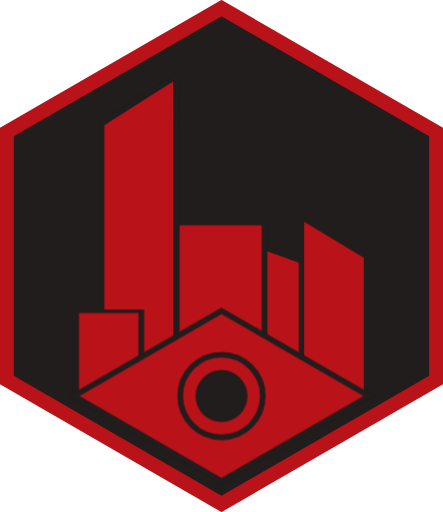
t = 0.00 s
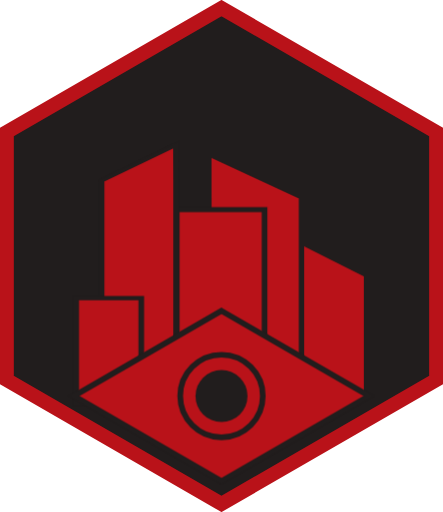
t = 0.25 s
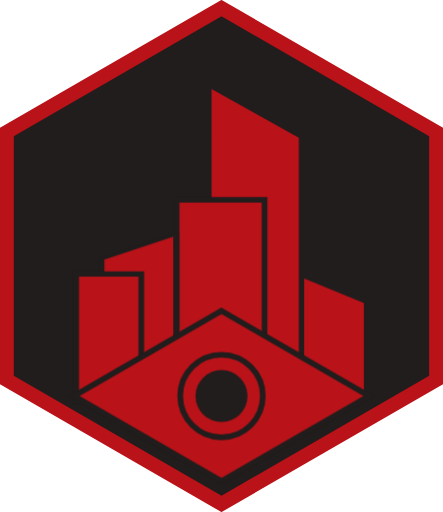
t = 0.50 s
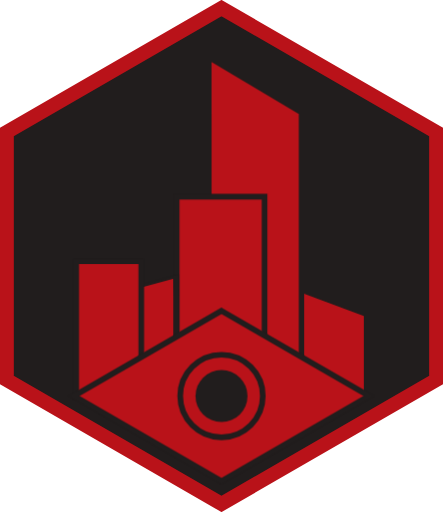
t = 0.75 s

The animated SVG that drew these frames (rendered in a browser with its animation timeline set to each time). Animation: 5 CSS @keyframes rules; one cycle of 1.00 s, repeats indefinitely.

<svg viewBox="0 0 1960 2263.2" xmlns="http://www.w3.org/2000/svg"><path d="M979.949 2228.62 29.934 1680.132V583.111L979.949 34.62l950.014 548.49v1097.02z" fill="#211d1d" stroke="#b91219" stroke-width="62.538"/><path d="M936.03 242.58v1521h386v-1287z" fill="#b91219" style="transform-origin:bottom;animation:right-center 1s ease infinite alternate"/><path d="M1345.8 980.08v771h264v-612z" fill="#b91219" style="transform-origin:bottom;animation:right 1s ease infinite alternate"/><path d="M781.56 665.64h388.9v1085.9h-388.9z" fill="#b91219" stroke="#211d1d" stroke-width="25" style="transform-origin:bottom;animation:center 1s ease infinite alternate"/><path d="M778.56 336.24 449.5 545.69v1218.8h329.78V545.69z" fill="#b91219" stroke="#211d1d" stroke-width="25" style="transform-origin:bottom;animation:left-center 1s ease infinite alternate"/><path d="M336.89 1139.1h288v612h-288z" fill="#b91219" stroke="#211d1d" stroke-width="25" style="transform-origin:center;animation:left 1s ease infinite alternate"/><path d="m980 1374.1 653 377.01-653 377.01-653-377.01z" fill="#b91219" stroke="#211d1d" stroke-width="25"/><circle cx="980" cy="1751.1" r="182.7" fill="none" stroke="#211d1d" stroke-width="25"/><circle cx="980" cy="1751.1" r="115" fill="#211d1d"/><style>@keyframes left{0%{transform:scaleY(.6) translateY(400px)}to{transform:scaleY(1) translateY(0)}}@keyframes left-center{0%{transform:scaleY(1) translateY(0)}to{transform:scaleY(.4) translateY(-550px)}}@keyframes center{0%{transform:scaleY(.8) translateY(0)}to{transform:scaleY(1) translateY(200px)}}@keyframes right-center{0%{transform:scaleY(.6) translateY(-50px)}to{transform:scaleY(1) translateY(0)}}@keyframes right{0%{transform:scaleY(1) translateY(0)}to{transform:scaleY(.6) translateY(-295px)}}</style></svg>